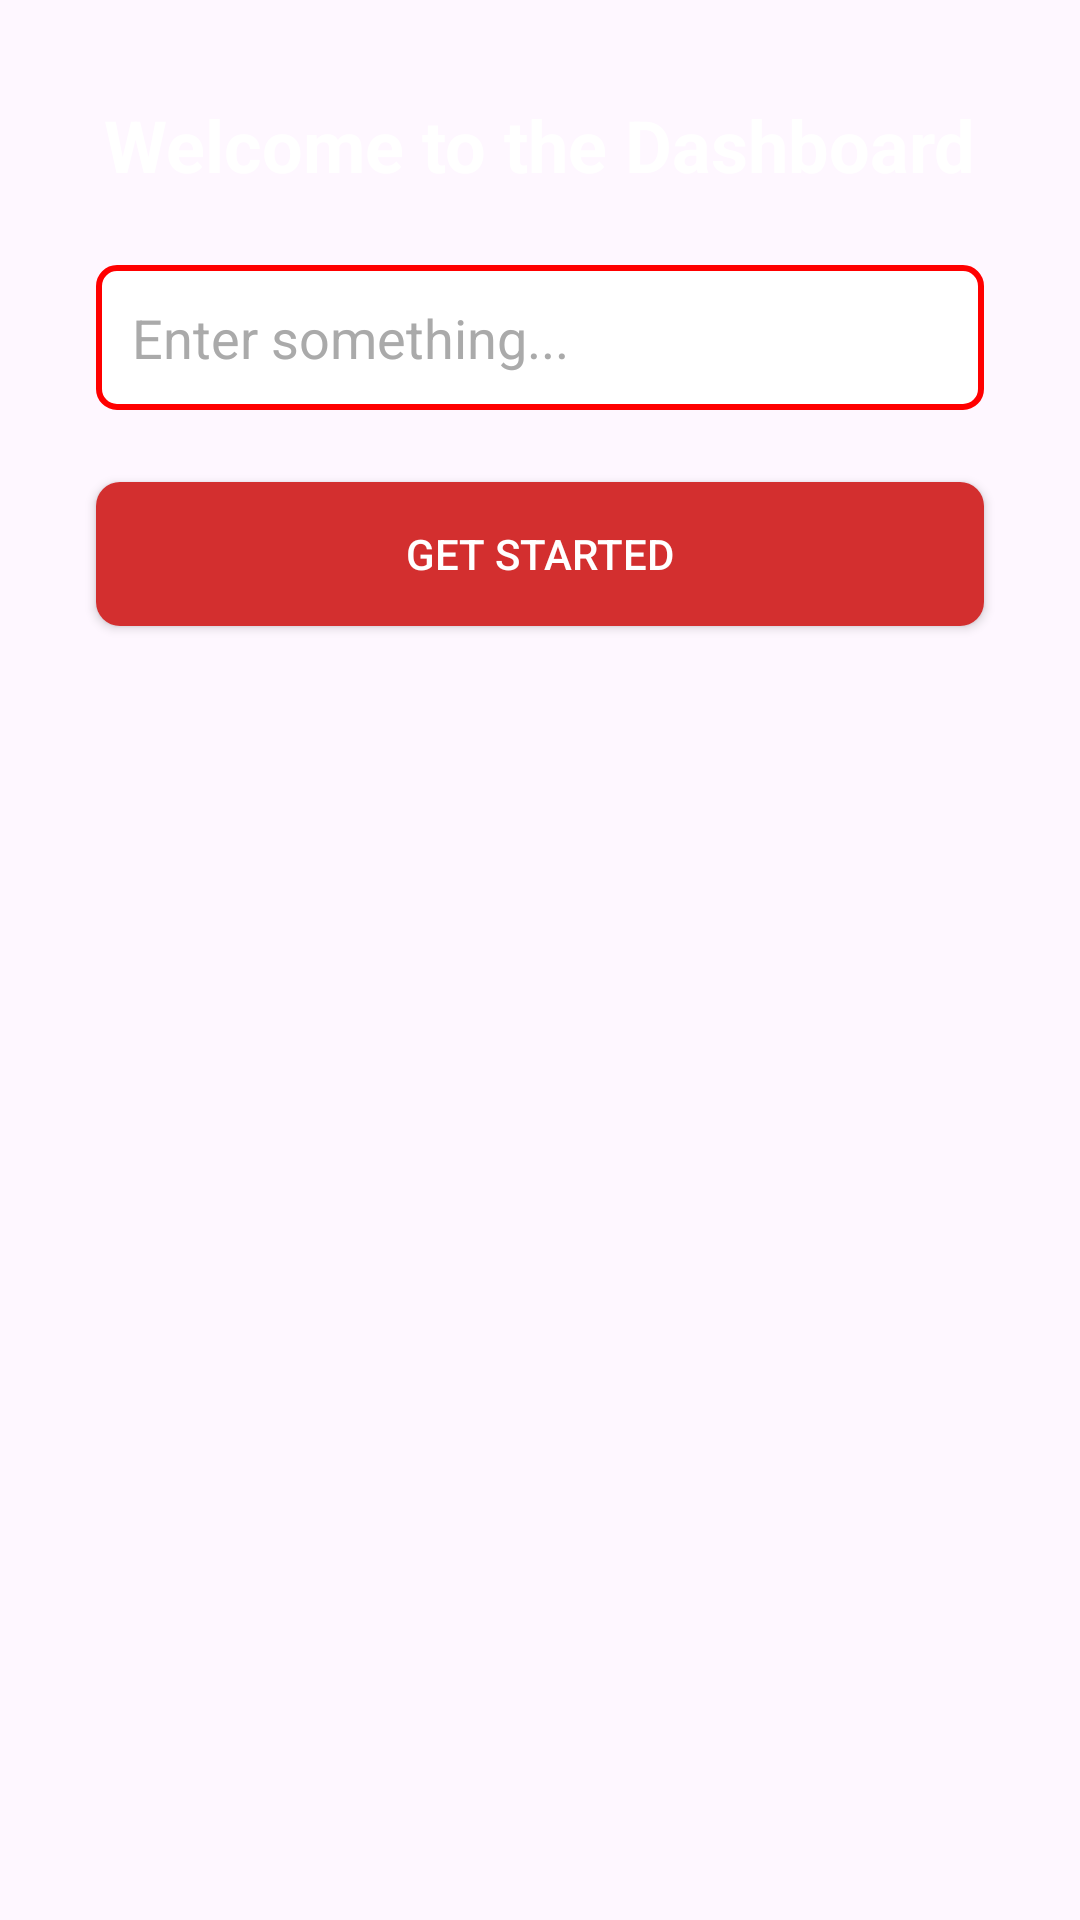

Produce the Android XML layout that renders to this screen, including the resource entries it uses.
<!-- AndroidManifest.xml: application theme Theme.Klinika -->
<!-- res/layout/activity_main.xml -->
<?xml version="1.0" encoding="utf-8"?>
<androidx.constraintlayout.widget.ConstraintLayout
    xmlns:android="http://schemas.android.com/apk/res/android"
    xmlns:app="http://schemas.android.com/apk/res-auto"
    xmlns:tools="http://schemas.android.com/tools"
    android:id="@+id/main"
    android:layout_width="match_parent"
    android:layout_height="match_parent"
    android:background="@drawable/bg"
    tools:context=".MainActivity">

    
    <TextView
        android:id="@+id/tvMainTitle"
        android:layout_width="wrap_content"
        android:layout_height="wrap_content"
        android:text="Welcome to the Dashboard"
        android:textSize="24sp"
        android:textStyle="bold"
        android:textColor="@android:color/white"
        app:layout_constraintTop_toTopOf="parent"
        app:layout_constraintStart_toStartOf="parent"
        app:layout_constraintEnd_toEndOf="parent"
        android:layout_marginTop="32dp"/>

    
    <EditText
        android:id="@+id/edtExample"
        android:layout_width="0dp"
        android:layout_height="wrap_content"
        android:hint="Enter something..."
        android:background="@drawable/edittext_white"
        android:textColor="#FF0000"
        android:textColorHint="@android:color/darker_gray"
        android:padding="12dp"
        app:layout_constraintTop_toBottomOf="@id/tvMainTitle"
        app:layout_constraintStart_toStartOf="parent"
        app:layout_constraintEnd_toEndOf="parent"
        android:layout_marginTop="24dp"
        android:layout_marginHorizontal="32dp"/>

    
    <Button
        android:id="@+id/btnMainAction"
        android:layout_width="0dp"
        android:layout_height="wrap_content"
        android:text="Get Started"
        android:textColor="@android:color/white"
        android:background="@drawable/button_dark_holo_red"
        app:layout_constraintTop_toBottomOf="@id/edtExample"
        app:layout_constraintStart_toStartOf="parent"
        app:layout_constraintEnd_toEndOf="parent"
        android:layout_marginTop="24dp"
        android:layout_marginHorizontal="32dp"/>
</androidx.constraintlayout.widget.ConstraintLayout>
<!-- resources referenced by this layout -->
<resources>
  <!-- drawable button_dark_holo_red (drawable) -->
  <?xml version="1.0" encoding="utf-8"?>
  <shape xmlns:android="http://schemas.android.com/apk/res/android"
      android:shape="rectangle">
  
      <solid android:color="#D32F2F"/> 
      <corners android:radius="8dp"/>
      <padding
          android:left="10dp"
          android:top="10dp"
          android:right="10dp"
          android:bottom="10dp"/>
  </shape>
  <!-- drawable edittext_white (drawable) -->
  <?xml version="1.0" encoding="utf-8"?>
  <shape xmlns:android="http://schemas.android.com/apk/res/android"
      android:shape="rectangle">
  
      
      <solid android:color="#FFFFFF"/>
  
      
      <corners android:radius="6dp"/>
  
      
      <stroke android:width="2dp" android:color="#FF0000"/>
  
      
      <padding android:left="8dp" android:top="8dp"
          android:right="8dp" android:bottom="8dp"/>
  </shape>
  <style name="Theme.Klinika" parent="Base.Theme.Klinika" />
  <style name="Base.Theme.Klinika" parent="Theme.Material3.DayNight.NoActionBar">
          
          
      </style>
</resources>
